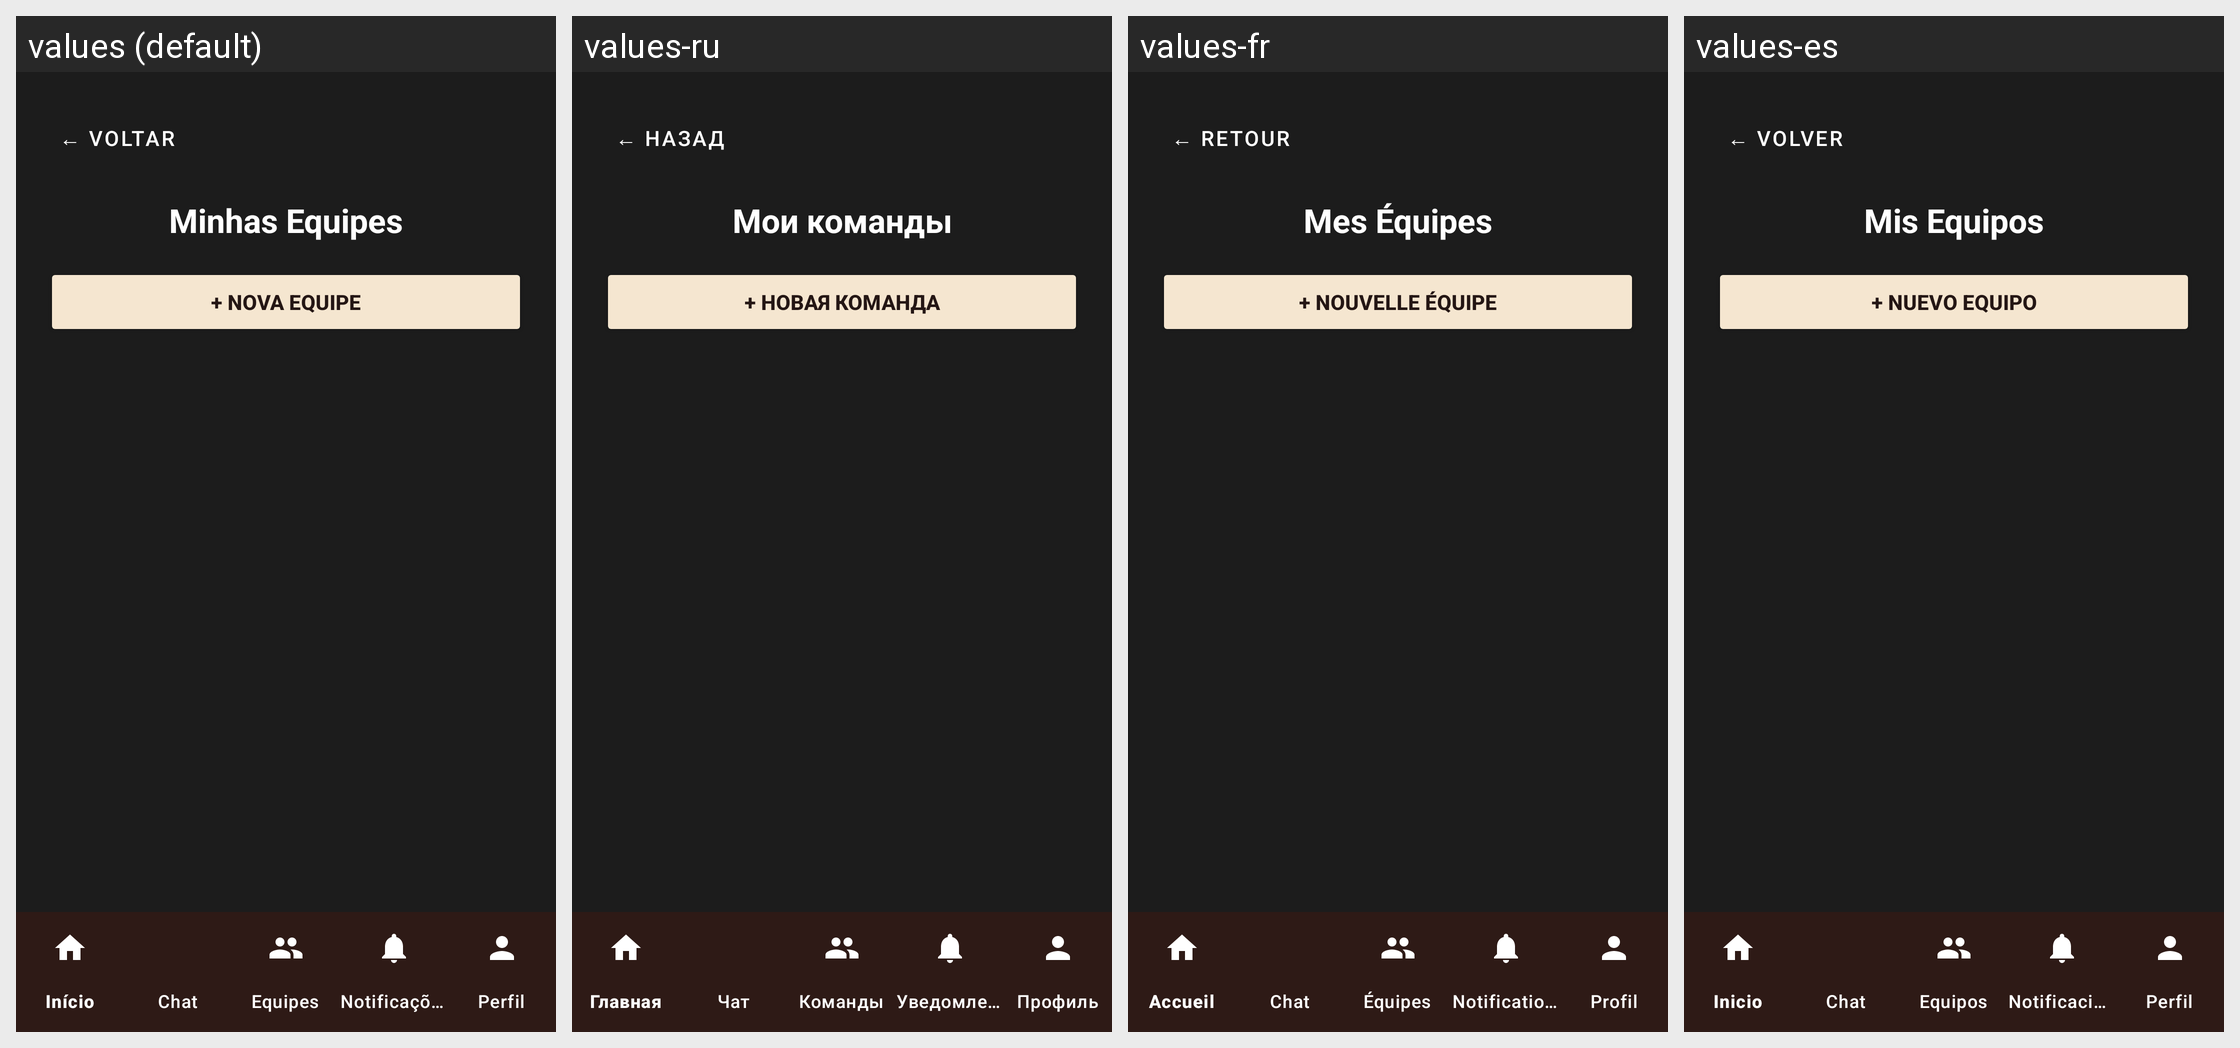

Translations of the strings shown on this Android screen, per locale in the grid:
Android screen res/layout/activity_minhas_equipes.xml rendered under 4 locales, left to right: values (default), values-ru, values-fr, values-es. Device: Nexus 5 (rendered at 1080×1920; each locale shown at half size, 540×960, under a caption strip naming it); theme Theme.CTR.
Other locales in the repository, not shown: values-en, values-zh.
Strings drawn on this screen, with the default value and each locale's value (text and hints the layout hard-codes, and strings that could not be matched under every locale, appear in the picture but are not listed):

voltar
  values: ← VOLTAR
  values-ru: ← НАЗАД
  values-fr: ← RETOUR
  values-es: ← VOLVER

minhas_equipes_titulo
  values: Minhas Equipes
  values-ru: Мои команды
  values-fr: Mes Équipes
  values-es: Mis Equipos

minhas_equipes_nova
  values: + NOVA EQUIPE
  values-ru: + НОВАЯ КОМАНДА
  values-fr: + NOUVELLE ÉQUIPE
  values-es: + NUEVO EQUIPO
